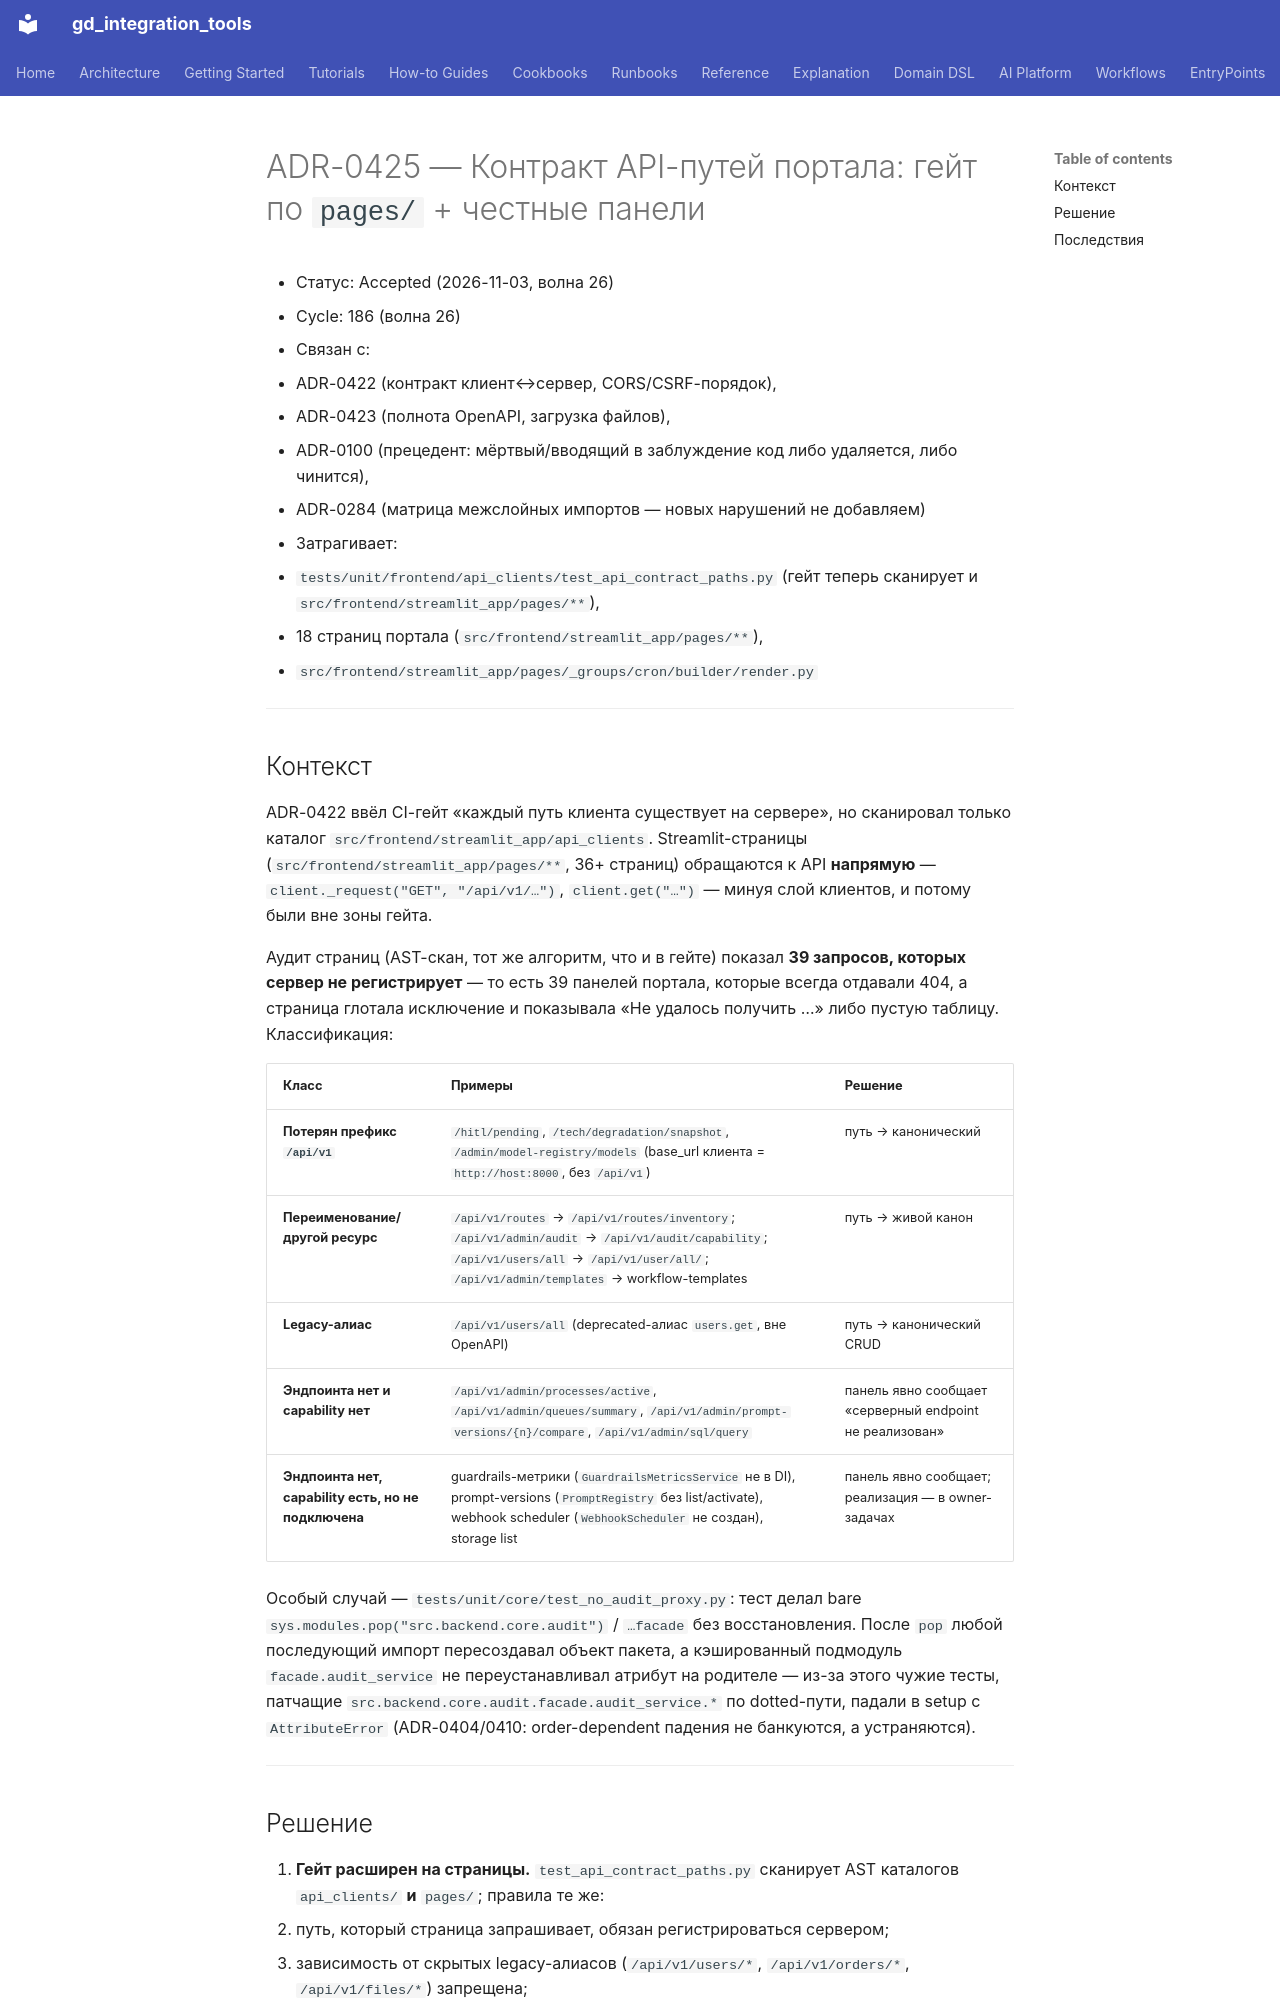

repository: IvanKorch1289/gd_integration_tools · page: adr/0425-streamlit-portal-api-path-contract/index.html · generator: mkdocs

# ADR-0425 — Контракт API-путей портала: гейт по `pages/` + честные панели

* Статус: Accepted (2026-11-03, волна 26)
* Cycle: 186 (волна 26)
* Связан с:
  - ADR-0422 (контракт клиент↔сервер, CORS/CSRF-порядок),
  - ADR-0423 (полнота OpenAPI, загрузка файлов),
  - ADR-0100 (прецедент: мёртвый/вводящий в заблуждение код либо удаляется,
    либо чинится),
  - ADR-0284 (матрица межслойных импортов — новых нарушений не добавляем)
* Затрагивает:
  - `tests/unit/frontend/api_clients/test_api_contract_paths.py` (гейт теперь
    сканирует и `src/frontend/streamlit_app/pages/**`),
  - 18 страниц портала (`src/frontend/streamlit_app/pages/**`),
  - `src/frontend/streamlit_app/pages/_groups/cron/builder/render.py`

---

## Контекст

ADR-0422 ввёл CI-гейт «каждый путь клиента существует на сервере», но сканировал
только каталог `src/frontend/streamlit_app/api_clients`. Streamlit-страницы
(`src/frontend/streamlit_app/pages/**`, 36+ страниц) обращаются к API
**напрямую** — `client._request("GET", "/api/v1/…")`, `client.get("…")` — минуя
слой клиентов, и потому были вне зоны гейта.

Аудит страниц (AST-скан, тот же алгоритм, что и в гейте) показал **39
запросов, которых сервер не регистрирует** — то есть 39 панелей портала,
которые всегда отдавали 404, а страница глотала исключение и показывала
«Не удалось получить …» либо пустую таблицу. Классификация:

| Класс | Примеры | Решение |
|---|---|---|
| **Потерян префикс `/api/v1`** | `/hitl/pending`, `/tech/degradation/snapshot`, `/admin/model-registry/models` (base_url клиента = `http://host:8000`, без `/api/v1`) | путь → канонический |
| **Переименование/другой ресурс** | `/api/v1/routes` → `/api/v1/routes/inventory`; `/api/v1/admin/audit` → `/api/v1/audit/capability`; `/api/v1/users/all` → `/api/v1/user/all/`; `/api/v1/admin/templates` → workflow-templates | путь → живой канон |
| **Legacy-алиас** | `/api/v1/users/all` (deprecated-алиас `users.get`, вне OpenAPI) | путь → канонический CRUD |
| **Эндпоинта нет и capability нет** | `/api/v1/admin/processes/active`, `/api/v1/admin/queues/summary`, `/api/v1/admin/prompt-versions/{n}/compare`, `/api/v1/admin/sql/query` | панель явно сообщает «серверный endpoint не реализован» |
| **Эндпоинта нет, capability есть, но не подключена** | guardrails-метрики (`GuardrailsMetricsService` не в DI), prompt-versions (`PromptRegistry` без list/activate), webhook scheduler (`WebhookScheduler` не создан), storage list | панель явно сообщает; реализация — в owner-задачах |

Особый случай — `tests/unit/core/test_no_audit_proxy.py`: тест делал bare
`sys.modules.pop("src.backend.core.audit")` / `…facade` без восстановления.
После `pop` любой последующий импорт пересоздавал объект пакета, а
кэшированный подмодуль `facade.audit_service` не переустанавливал атрибут на
родителе — из-за этого чужие тесты, патчащие
`src.backend.core.audit.facade.audit_service.*` по dotted-пути, падали в setup
с `AttributeError` (ADR-0404/0410: order-dependent падения не банкуются, а
устраняются).

---
